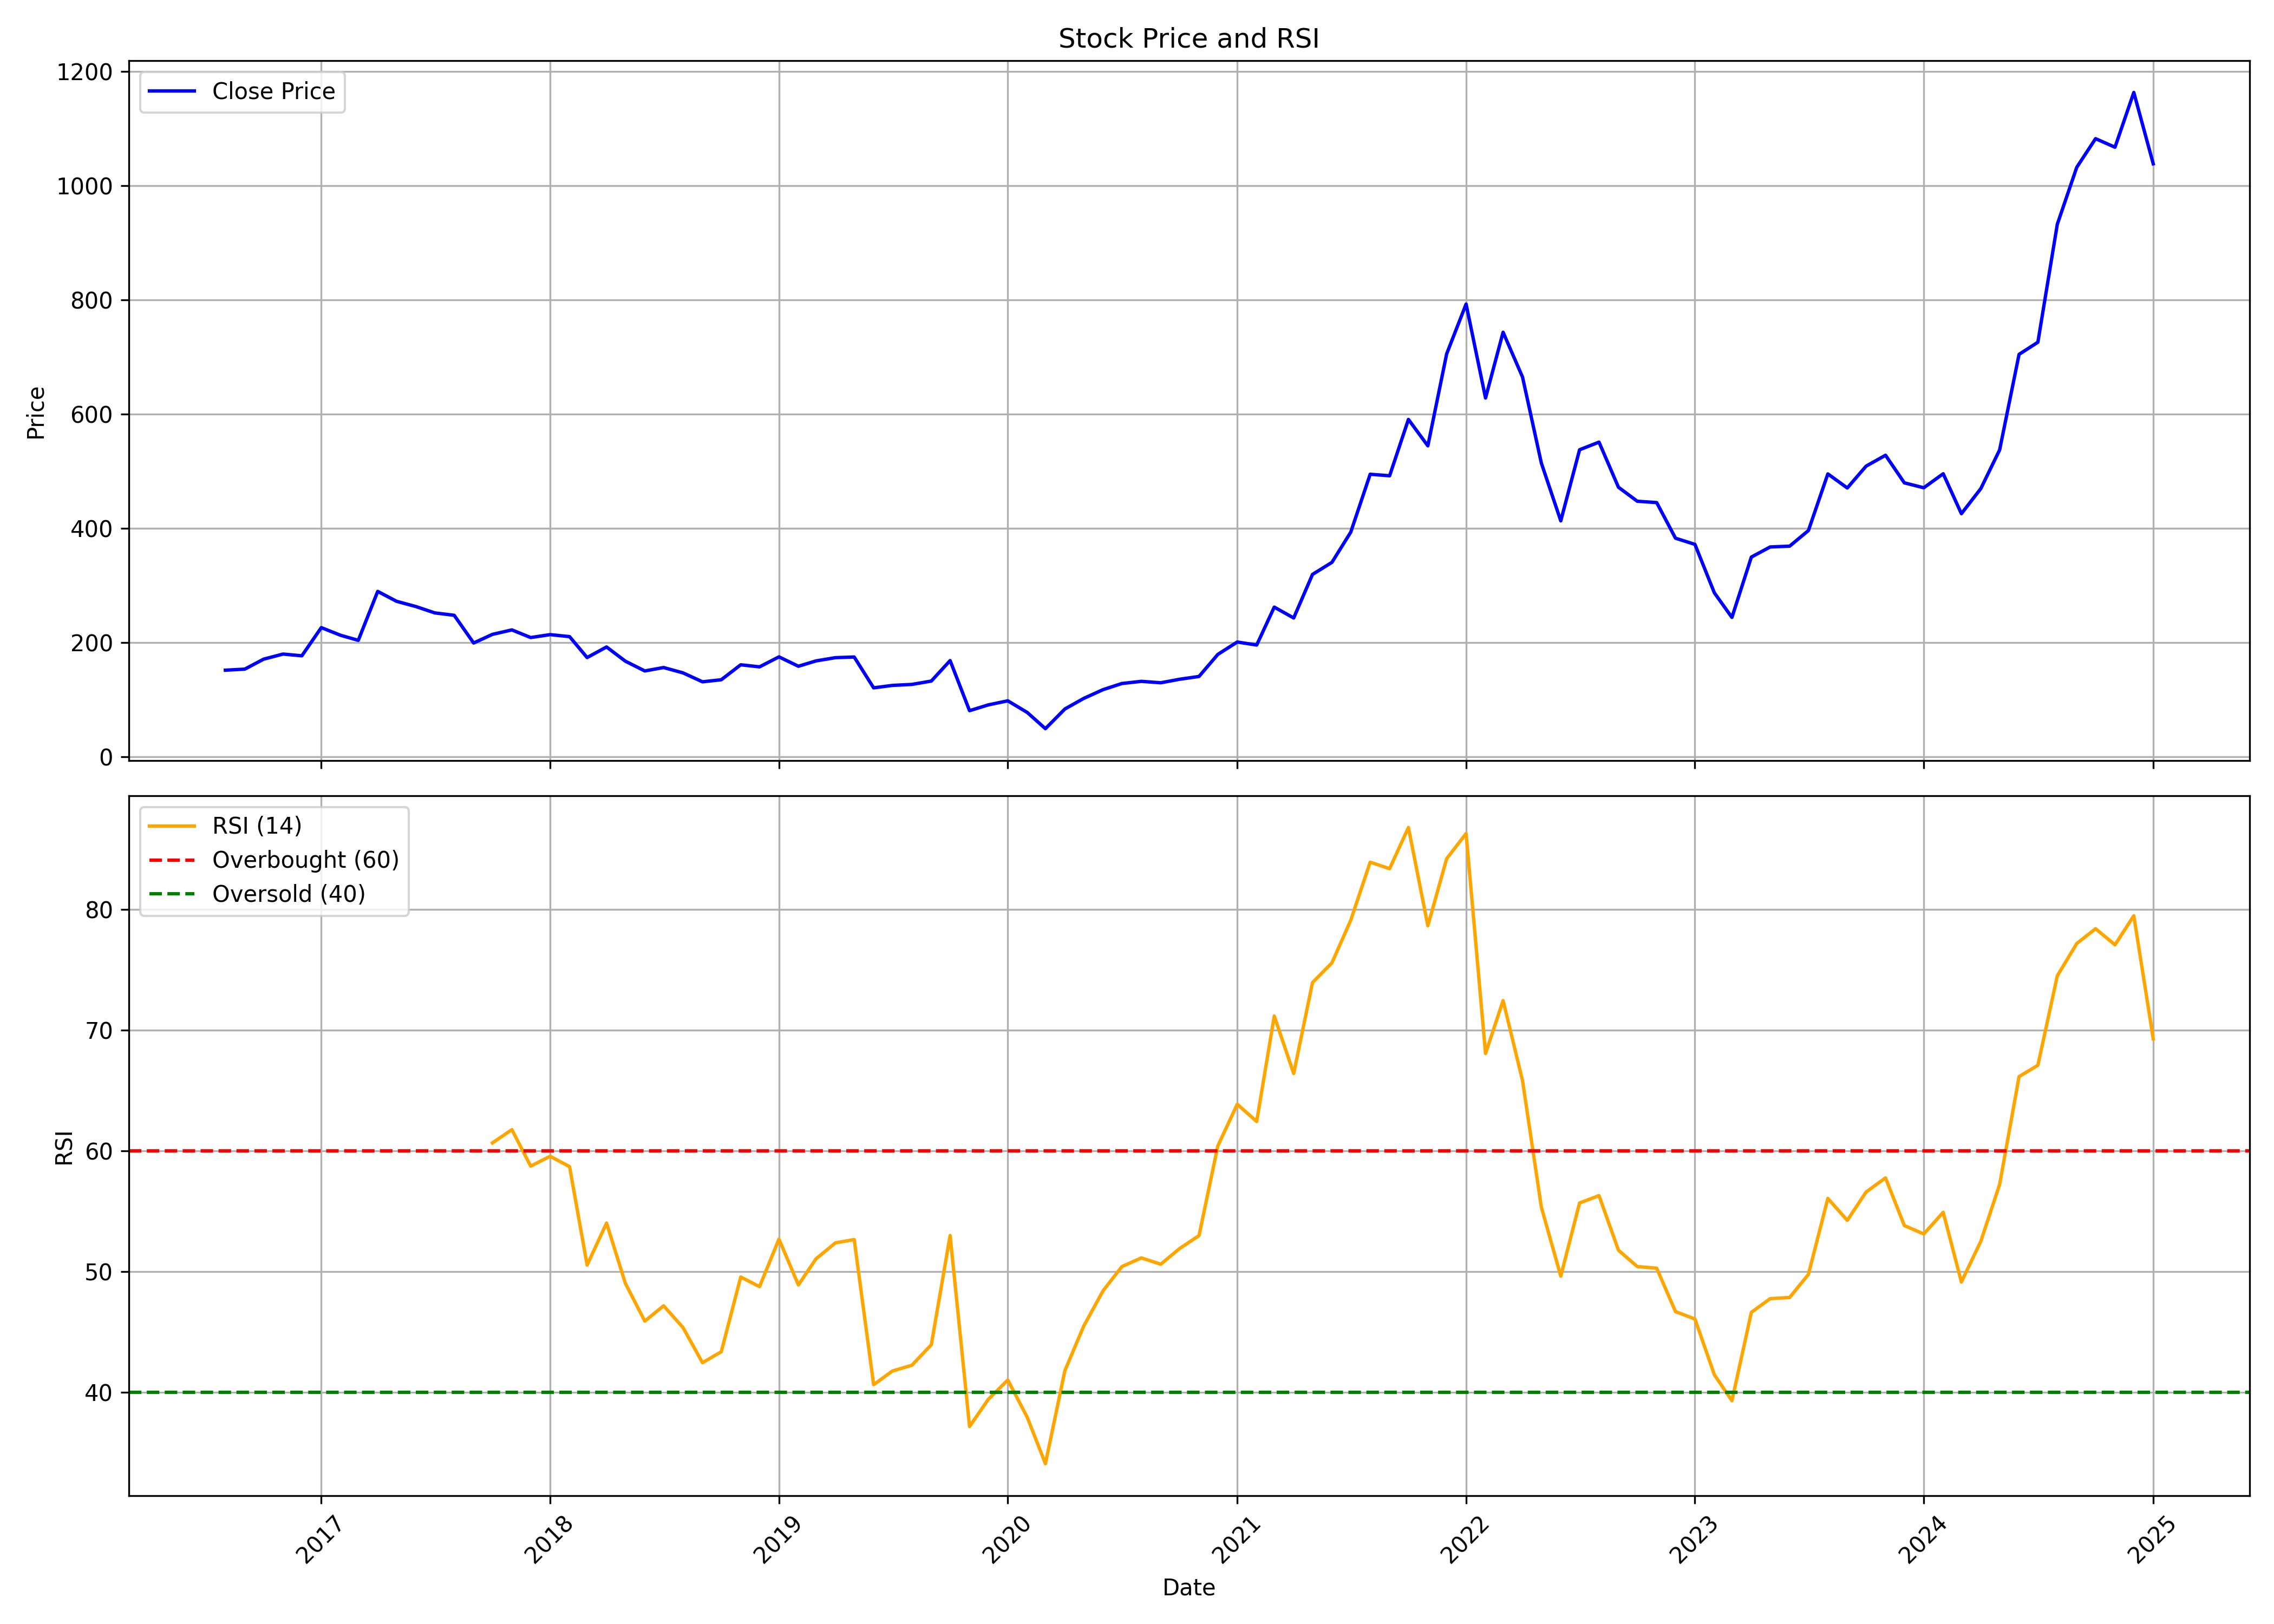

The file beside this chart, header and first rows:
, Unnamed: 0.1, Unnamed: 0, date, symbol, open, high, low, close, volume, rsi
0, 0, 0, 2016-08-01, POKARNA, 167.3, 171.2, 136.6, 151.8, 838585, 
1, 1, 1, 2016-09-01, POKARNA, 155.1, 165.3, 147.9, 153.6, 424885, 
2, 2, 2, 2016-10-01, POKARNA, 150.8, 180.7, 144.5, 171.1, 1317430, 
3, 3, 3, 2016-11-01, POKARNA, 176, 191, 143.7, 180, 935960, 
4, 4, 4, 2016-12-01, POKARNA, 185.3, 195.3, 171.2, 177, 235605, 
5, 5, 5, 2017-01-01, POKARNA, 179.4, 256.6, 174.4, 226.3, 4698145, 
6, 6, 6, 2017-02-01, POKARNA, 231.2, 251.5, 195.3, 212.8, 1216000, 
7, 7, 7, 2017-03-01, POKARNA, 215.3, 223.9, 192.4, 204, 2808505, 
8, 8, 8, 2017-04-01, POKARNA, 205, 315.9, 205, 289.7, 5197760, 
9, 9, 9, 2017-05-01, POKARNA, 289.7, 312.8, 262.6, 272.4, 1585300, 
10, 10, 10, 2017-06-01, POKARNA, 272.4, 288, 255.8, 263.2, 515205, 
11, 11, 11, 2017-07-01, POKARNA, 263.8, 280.2, 249.1, 252.1, 522910, 
12, 12, 12, 2017-08-01, POKARNA, 255.8, 261.4, 225.5, 247.9, 511620, 
13, 13, 13, 2017-09-01, POKARNA, 244.1, 254.8, 191.9, 199.4, 1123620, 
14, 14, 14, 2017-10-01, POKARNA, 199.9, 215.1, 198.6, 214.5, 969825, 60.66
15, 15, 15, 2017-11-01, POKARNA, 215.2, 236.8, 207.5, 222.3, 1240389, 61.76
16, 16, 16, 2017-12-01, POKARNA, 224, 228, 192.7, 208.9, 1482834, 58.74
17, 17, 17, 2018-01-01, POKARNA, 211, 268.8, 207.5, 214.1, 2995918, 59.56
18, 18, 18, 2018-02-01, POKARNA, 216.7, 220.2, 191.5, 210.5, 612415, 58.7
19, 19, 19, 2018-03-01, POKARNA, 213.3, 213.3, 172.2, 173.9, 689897, 50.55
20, 20, 20, 2018-04-01, POKARNA, 178, 197.6, 174.8, 192.4, 472408, 54.03
21, 21, 21, 2018-05-01, POKARNA, 192.4, 192.8, 167.1, 167.5, 567498, 49.04
22, 22, 22, 2018-06-01, POKARNA, 166.5, 183.8, 143.5, 150.5, 1549456, 45.91
23, 23, 23, 2018-07-01, POKARNA, 155.6, 161.6, 142.1, 156.4, 462620, 47.18
24, 24, 24, 2018-08-01, POKARNA, 155.6, 161, 137.2, 147, 516766, 45.38
25, 25, 25, 2018-09-01, POKARNA, 149.7, 175.9, 128.7, 131.4, 1053875, 42.47
26, 26, 26, 2018-10-01, POKARNA, 132.6, 147.3, 122.8, 135, 358670, 43.38
27, 27, 27, 2018-11-01, POKARNA, 135.6, 182.7, 131.3, 161.2, 803258, 49.56
28, 28, 28, 2018-12-01, POKARNA, 162.1, 165.6, 132.7, 157.6, 264088, 48.76
29, 29, 29, 2019-01-01, POKARNA, 160.1, 190.5, 150.3, 175.1, 1335725, 52.7
30, 30, 30, 2019-02-01, POKARNA, 173.9, 175, 151.4, 158.7, 354264, 48.9
31, 31, 31, 2019-03-01, POKARNA, 161, 172.2, 157.4, 168, 429246, 51.07
32, 32, 32, 2019-04-01, POKARNA, 170.6, 187.7, 167.7, 173.7, 1654025, 52.39
33, 33, 33, 2019-05-01, POKARNA, 173.7, 198.3, 154.3, 174.8, 818853, 52.66
34, 34, 34, 2019-06-01, POKARNA, 175.4, 178.8, 117.9, 120.8, 1016190, 40.65
35, 35, 35, 2019-07-01, POKARNA, 124.4, 141.5, 119.9, 125.1, 657053, 41.78
36, 36, 36, 2019-08-01, POKARNA, 125.8, 138.4, 112.1, 126.8, 391467, 42.26
37, 37, 37, 2019-09-01, POKARNA, 126.8, 151.3, 118.4, 132.7, 921487, 43.96
38, 38, 38, 2019-10-01, POKARNA, 136.6, 178.7, 132.3, 168.6, 1003798, 53
39, 39, 39, 2019-11-01, POKARNA, 168.6, 177.5, 79.03, 80.86, 1679841, 37.19
40, 40, 40, 2019-12-01, POKARNA, 80.86, 112.3, 73.06, 91.03, 1325432, 39.44
41, 41, 41, 2020-01-01, POKARNA, 92.21, 114.3, 87.33, 98.14, 879686, 41.04
42, 42, 42, 2020-02-01, POKARNA, 96.75, 98.14, 76.51, 77.75, 800776, 37.95
43, 43, 43, 2020-03-01, POKARNA, 76.66, 80.71, 45.12, 49.36, 727185, 34.11
44, 44, 44, 2020-04-01, POKARNA, 48.38, 83.77, 47.78, 83.77, 999425, 41.8
45, 45, 45, 2020-05-01, POKARNA, 83.77, 117.7, 83.77, 102.3, 2190242, 45.49
46, 46, 46, 2020-06-01, POKARNA, 103.4, 122.5, 101.6, 117.7, 1501888, 48.43
47, 47, 47, 2020-07-01, POKARNA, 117.7, 156.3, 111.2, 128.4, 1850153, 50.42
48, 48, 48, 2020-08-01, POKARNA, 130.8, 158.5, 128.3, 132.2, 1546234, 51.15
49, 49, 49, 2020-09-01, POKARNA, 131.3, 154.3, 116.5, 129.7, 2207976, 50.62
50, 50, 50, 2020-10-01, POKARNA, 131.8, 154.2, 125.5, 135.9, 1232103, 51.92
51, 51, 51, 2020-11-01, POKARNA, 136.5, 150.8, 133.5, 140.8, 1186123, 52.99
52, 52, 52, 2020-12-01, POKARNA, 141.4, 192.4, 137.2, 179.4, 3799038, 60.42
53, 53, 53, 2021-01-01, POKARNA, 170.5, 231.2, 170.5, 201.1, 1043791, 63.86
54, 54, 54, 2021-02-01, POKARNA, 206.1, 257.9, 177.2, 195.8, 2612684, 62.44
55, 55, 55, 2021-03-01, POKARNA, 199.3, 273.5, 196.2, 262.2, 4872348, 71.17
56, 56, 56, 2021-04-01, POKARNA, 263.8, 271.3, 214.1, 243.2, 1713853, 66.41
57, 57, 57, 2021-05-01, POKARNA, 240, 362.2, 240, 319.5, 4993721, 73.94
58, 58, 58, 2021-06-01, POKARNA, 319.5, 415, 314.9, 340.6, 6524784, 75.57
59, 59, 59, 2021-07-01, POKARNA, 343.5, 411, 331.7, 393.5, 3377993, 79.1
... 42 more rows
